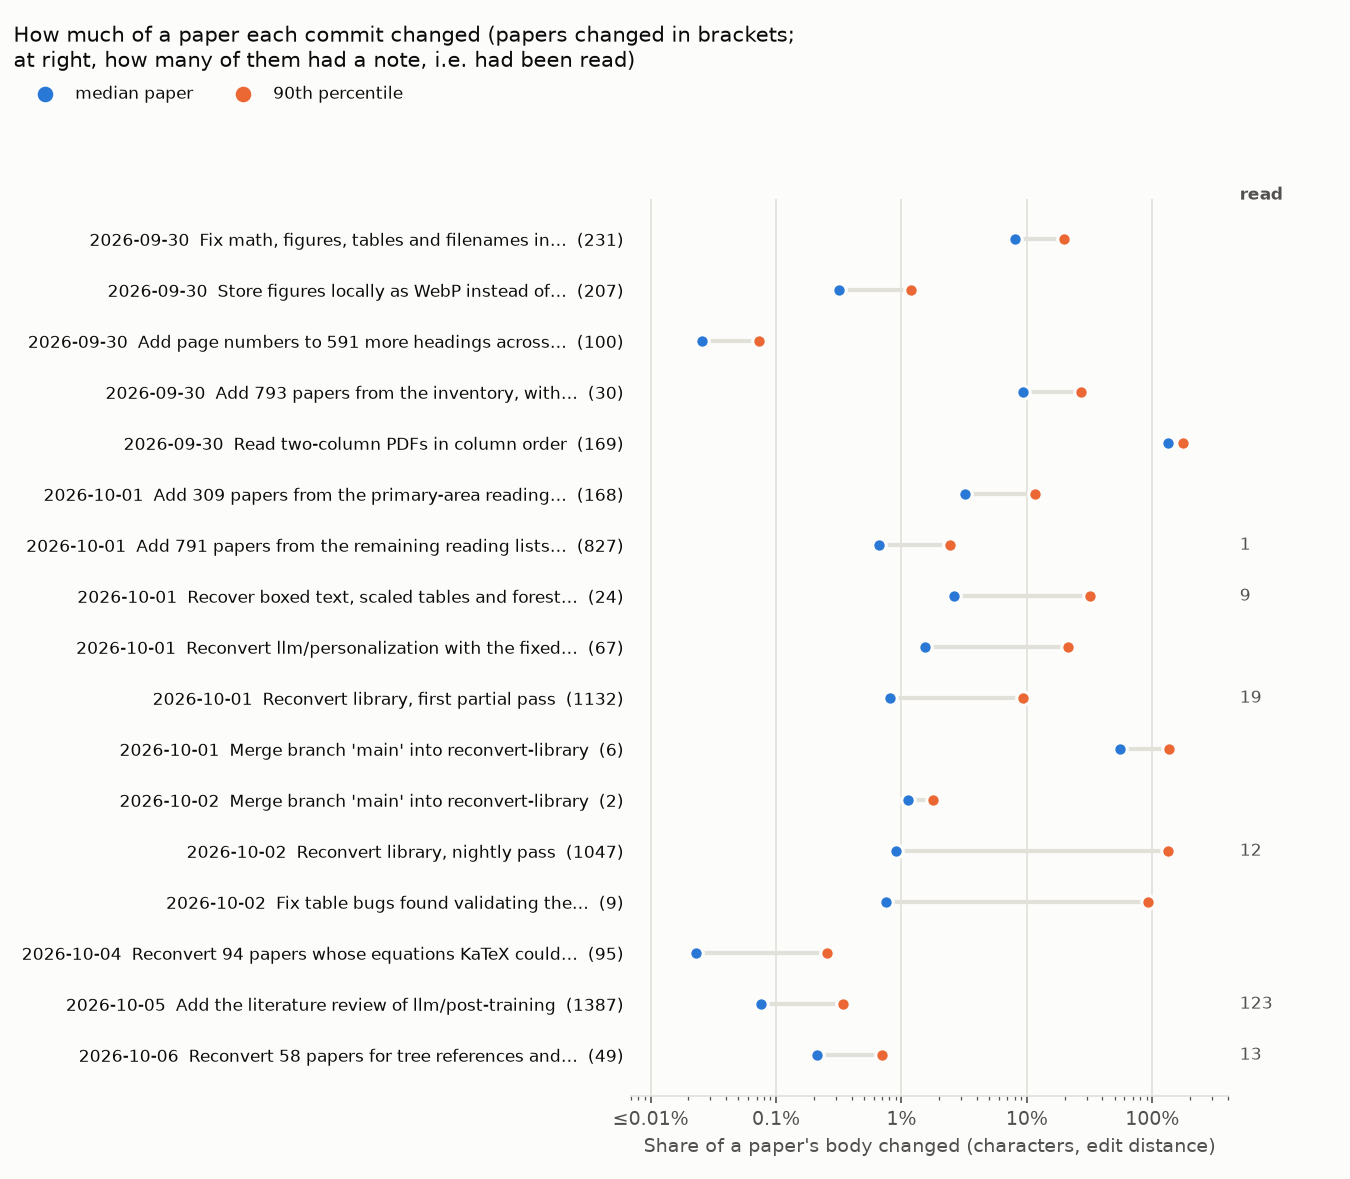

Source data for this figure (header and first rows):
date	sha	subject	papers_changed	of_them_read	share_median	share_p90	share_max
2026-09-30	3288cb2b	Fix math, figures, tables and filenames …	231	0	0.07995	0.1981	0.4492
2026-09-30	52b848cb	Store figures locally as WebP instead of…	207	0	0.00319	0.01199	0.05753
2026-09-30	8a25d07a	Add page numbers to 591 more headings ac…	100	0	0.00026	0.00073	0.00153
2026-09-30	967ed4c8	Add 793 papers from the inventory, with …	30	0	0.09373	0.2705	0.7857
2026-09-30	22e0d4f3	Read two-column PDFs in column order	169	0	1.334	1.762	2.1
2026-10-01	4a62e43c	Add 309 papers from the primary-area rea…	168	0	0.03184	0.1154	1.057
2026-10-01	b860b684	Add 791 papers from the remaining readin…	827	1	0.00662	0.02430	0.6298
2026-10-01	18cfcb53	Recover boxed text, scaled tables and fo…	24	9	0.02604	0.3196	1.529
2026-10-01	c9c5977c	Reconvert llm/personalization with the f…	67	0	0.01544	0.2118	0.5033
2026-10-01	7f5bc9b3	Reconvert library, first partial pass	1132	19	0.00806	0.09337	2.013
2026-10-01	33b8cc3e	Merge branch 'main' into reconvert-libra…	6	0	0.5528	1.366	1.366
2026-10-02	6b3a47aa	Merge branch 'main' into reconvert-libra…	2	0	0.01132	0.01797	0.01797
2026-10-02	1b6f6dbe	Reconvert library, nightly pass	1047	12	0.00905	1.323	2.409
2026-10-02	f8056ad3	Fix table bugs found validating the reco…	9	0	0.00755	0.9214	0.9214
2026-10-04	42c0824a	Reconvert 94 papers whose equations KaTe…	95	0	0.00023	0.00254	0.3503
2026-10-05	2253fc4e	Add the literature review of llm/post-tr…	1387	123	0.00076	0.00339	0.3792
2026-10-06	8315d233	Reconvert 58 papers for tree references …	49	13	0.00213	0.00699	0.01003
